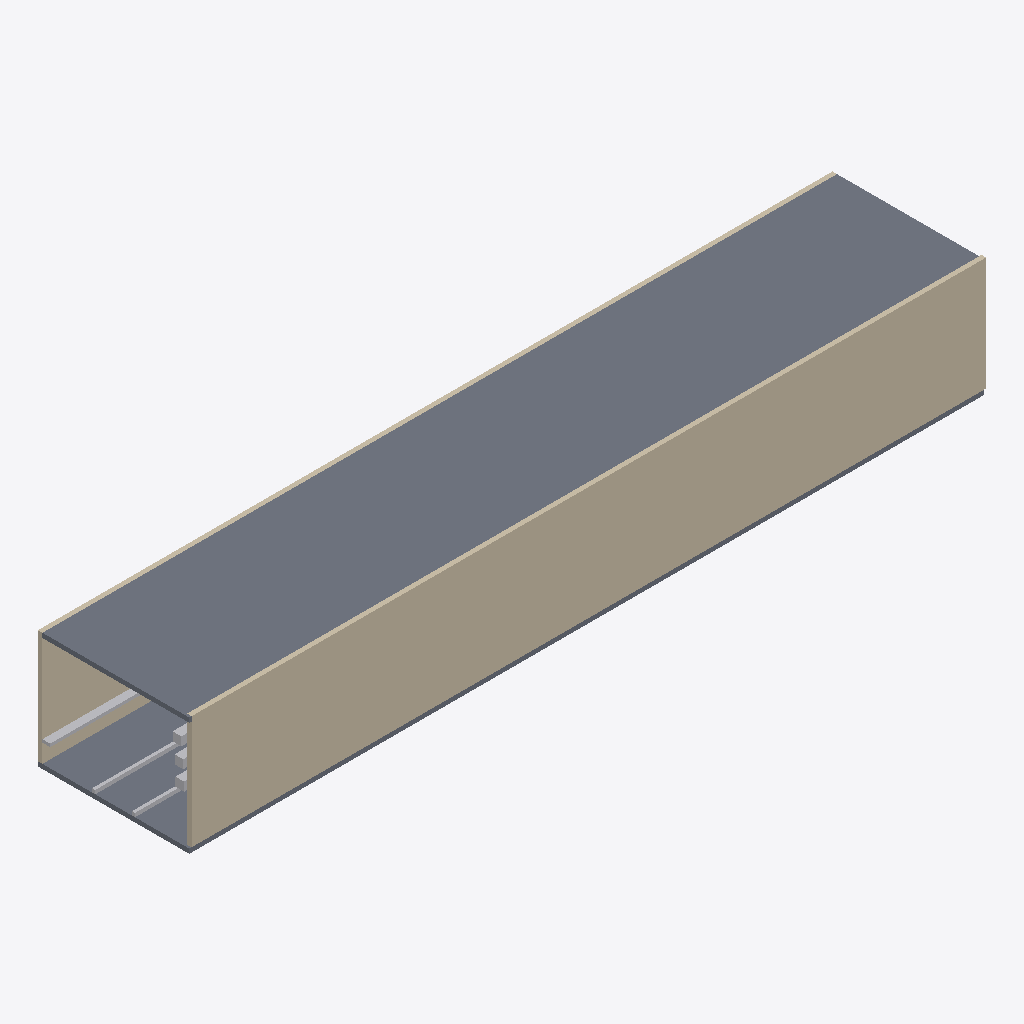
Isometric view of an IFC building model (IFC-SPF (STEP), schema IFC4, length unit metre), seen from the south-west, elements coloured by IFC class: 6 other elements (light grey), 2 slabs (grey), 2 walls (beige).
Extent 42.1 m × 8.0 m × 6.2 m (x, y, z). Storeys (1): Reference Level at 0.00 m. Elements (10): 6 IfcBuildingElementProxy, 2 IfcSlab, 2 IfcWall.

HEADER;
FILE_DESCRIPTION(('ViewDefinition[DesignTransferView]'),'2;1');
FILE_NAME('IVO-Utility-Tunnel.ifc','2026-08-25T00:00:00+00:00',('IFC Viewer Online'),('IFC Viewer Online'),'IfcOpenShell 0.8.6-alpha260809','Bonsai 0.8.6-alpha260809-f05dd4a (Blender 4.5.12','IFC Viewer Online');
FILE_SCHEMA(('IFC4'));
ENDSEC;
DATA;
#1=IFCPROJECT('2BaqUJnD1LEPvm9TQZILrf',$,'IFC + Mobile LiDAR Tunnel Demo','Synthetic IFC4 reference paired with a deterministic temporal LiDAR replay','IFC plus temporal point-cloud exhibition reference','Dense utility-corridor reference for mobile inspection and issue localization','DEMO',(#10,#22),#5);
#27=IFCSITE('0RevCmpF90000000000001',$,'Utility Tunnel Demo Site','Local-coordinate site for an IFC and temporal point-cloud demonstration',$,#50,$,$,.ELEMENT.,$,$,0.0,$,$);
#33=IFCBUILDING('0RevCmpF90000000000002',$,'Linear Utility Corridor',$,$,#56,$,'Dense utility-corridor reference for mobile inspection and issue localization',.ELEMENT.,$,$,$);
#39=IFCBUILDINGSTOREY('0RevCmpF90000000000003',$,'Reference Level',$,$,#62,$,'Temporal LiDAR reference level',.ELEMENT.,0.0);
#96=IFCSLAB('0RevCmpF90000000000017',$,'Tunnel Roof','Utility tunnel envelope',$,#103,#114,$,$);
#115=IFCWALL('0RevCmpF90000000000019',$,'Tunnel Wall South','Utility tunnel envelope',$,#123,#134,$,$);
#75=IFCSLAB('0RevCmpF90000000000013',$,'Tunnel Floor','Utility tunnel envelope',$,#84,#95,$,$);
#135=IFCWALL('0RevCmpF90000000000022',$,'Tunnel Wall North','Utility tunnel envelope',$,#142,#153,$,$);
#240=IFCBUILDINGELEMENTPROXY('0RevCmpF90000000000030',$,'North Service Tray','Coordination tray near the inspection wall',$,#245,#256,$,$);
#223=IFCBUILDINGELEMENTPROXY('0RevCmpF90000000000029',$,'Inspection Rail 2','Inspection trolley guide rail',$,#228,#239,$,$);
#206=IFCBUILDINGELEMENTPROXY('0RevCmpF90000000000028',$,'Inspection Rail 1','Inspection trolley guide rail',$,#211,#222,$,$);
#154=IFCBUILDINGELEMENTPROXY('0RevCmpF90000000000024',$,'Longitudinal Service 1','Linear service proxy used for scan alignment',$,#160,#171,$,$);
#172=IFCBUILDINGELEMENTPROXY('0RevCmpF90000000000026',$,'Longitudinal Service 2','Linear service proxy used for scan alignment',$,#177,#188,$,$);
#189=IFCBUILDINGELEMENTPROXY('0RevCmpF90000000000027',$,'Longitudinal Service 3','Linear service proxy used for scan alignment',$,#194,#205,$,$);
ENDSEC;
